Labelled photos from "dataset", an image-classification folder in natalio123/AstroPlanetClassifier. The possible labels are: Jupiter, Mars, merkurius, neptunus, Saturn, Uranus, Venus.

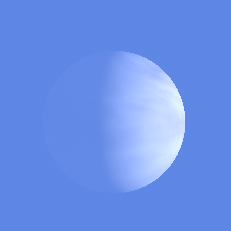
Label: Venus

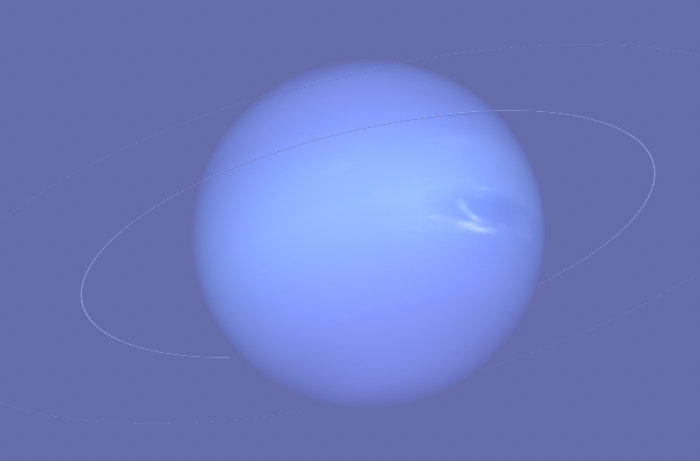
Label: neptunus

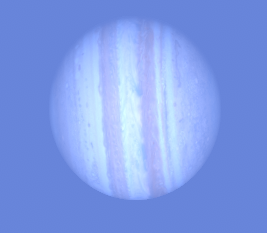
Label: Jupiter

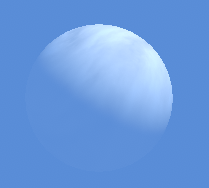
Label: Venus

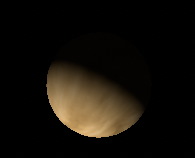
Label: Venus

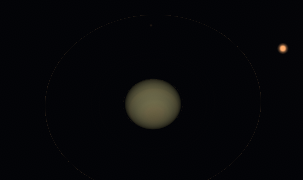
Label: Uranus
